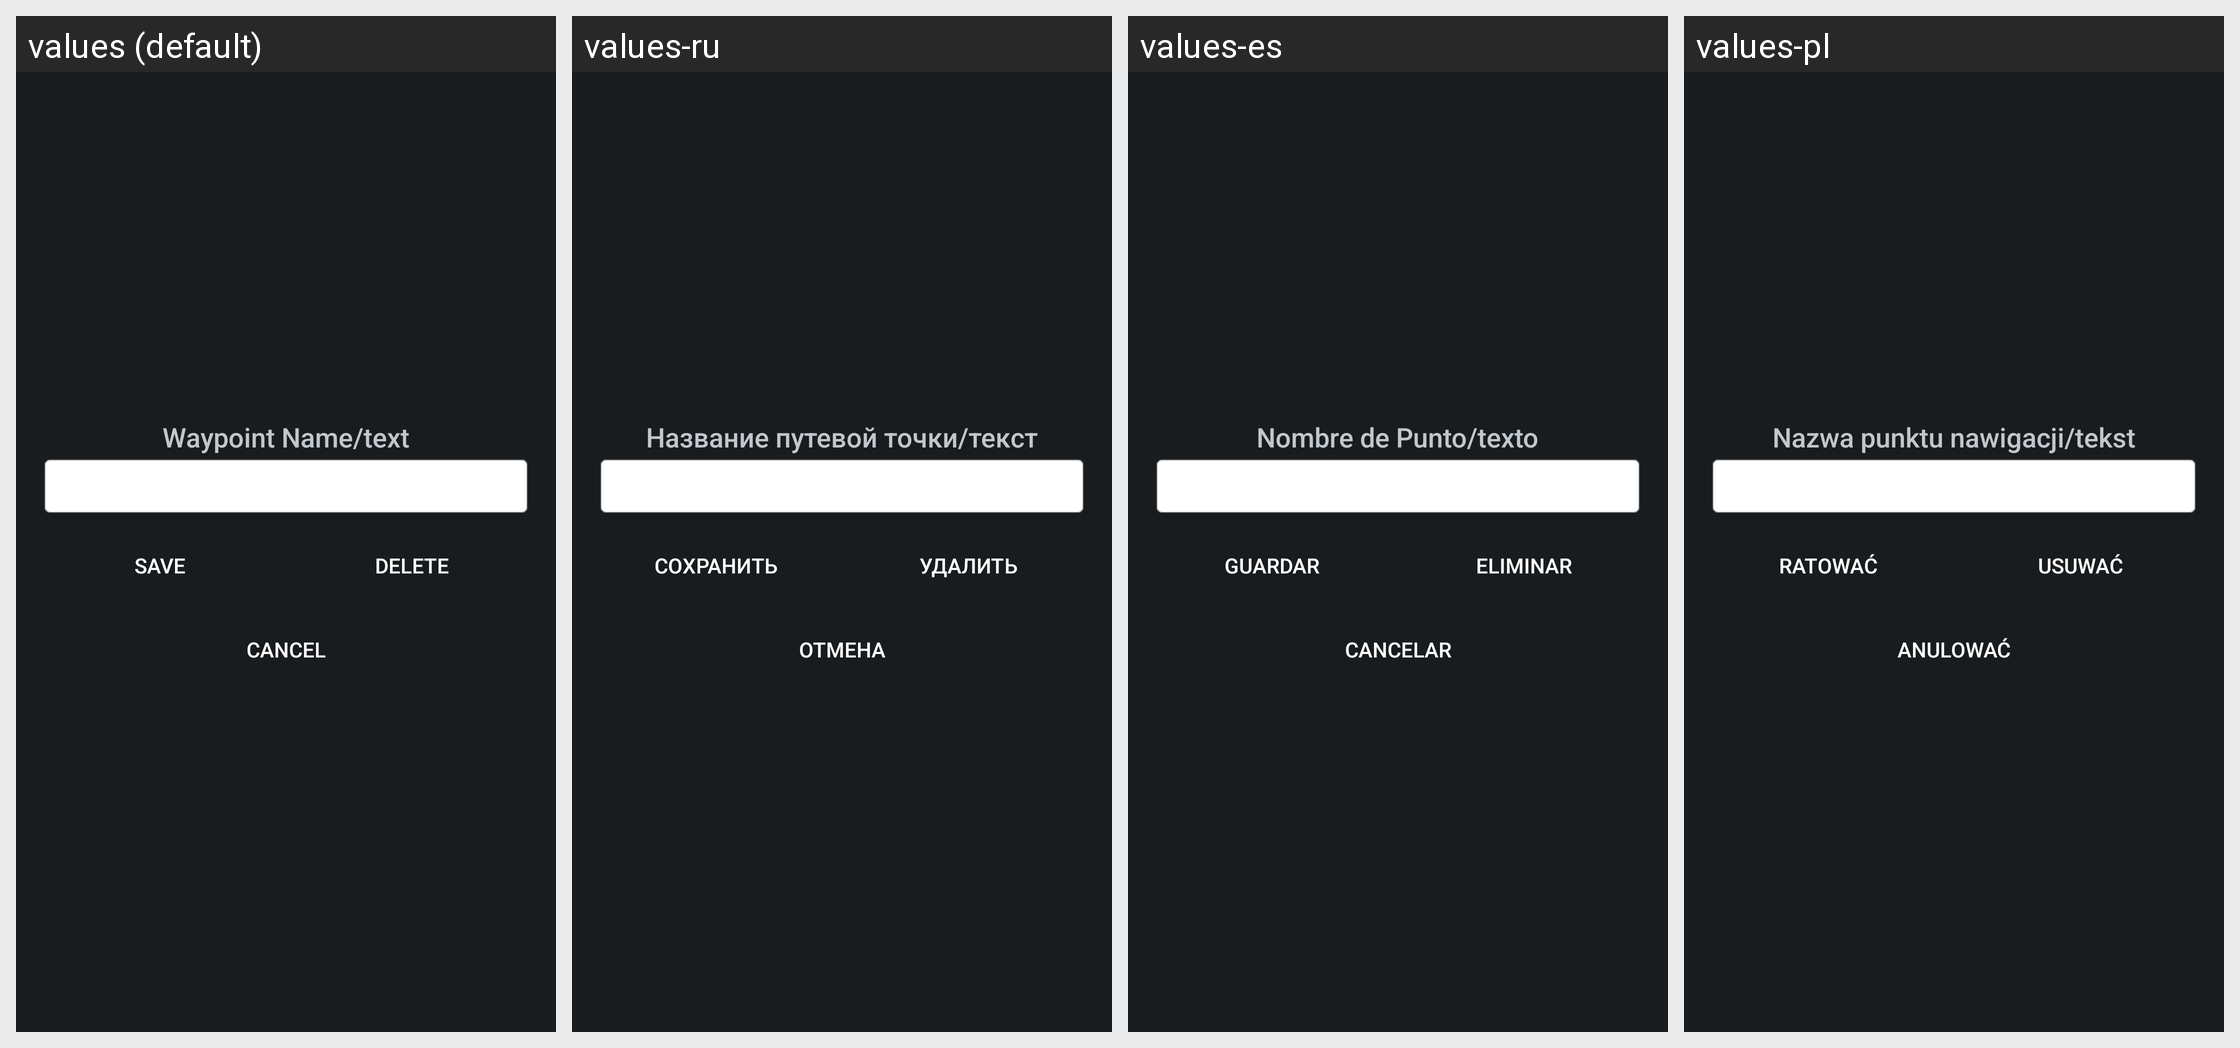

The Android screen above is rendered under several locales of the same app. Produce the string resources it draws, with the default and per-locale values.
Android screen res/layout/edit_waypoint_dialog.xml rendered under 4 locales, left to right: values (default), values-ru, values-es, values-pl. Device: Nexus 5 (rendered at 1080×1920; each locale shown at half size, 540×960, under a caption strip naming it); theme HighContrast.
Other locales in the repository, not shown: values-ar, values-be, values-bg-rBG, values-bn, values-ca, values-cs-rCZ, values-da, values-de, values-el, values-et, values-eu, values-fa, values-fa-rIR, values-fi, values-fr, values-fr-rFR, values-gl, values-he, values-hr, values-hu, values-hy, values-id, values-it, values-iw, values-ja, values-kn, values-ko, values-lt, values-lv, values-my, values-nb, values-nl, values-nn, values-pa, values-pt, values-pt-rBR, values-pt-rPT, values-sk, values-sl, values-sq, values-sr, values-sv, values-ta, values-th, values-tr, values-tr-rTR, values-uk, values-vi, values-zh-rCN, values-zh-rTW.
Strings drawn on this screen, with the default value and each locale's value (text and hints the layout hard-codes, and strings that could not be matched under every locale, appear in the picture but are not listed):

waypoint_name_label
  values: Waypoint Name/text
  values-ru: Название путевой точки/текст
  values-es: Nombre de Punto/texto
  values-pl: Nazwa punktu nawigacji/tekst

edit_waypoint_bt_save
  values: Save
  values-ru: Сохранить
  values-es: Guardar
  values-pl: Ratować

edit_waypoint_bt_delete
  values: Delete
  values-ru: Удалить
  values-es: Eliminar
  values-pl: Usuwać

edit_waypoint_bt_cancel
  values: Cancel
  values-ru: Отмена
  values-es: Cancelar
  values-pl: Anulować
